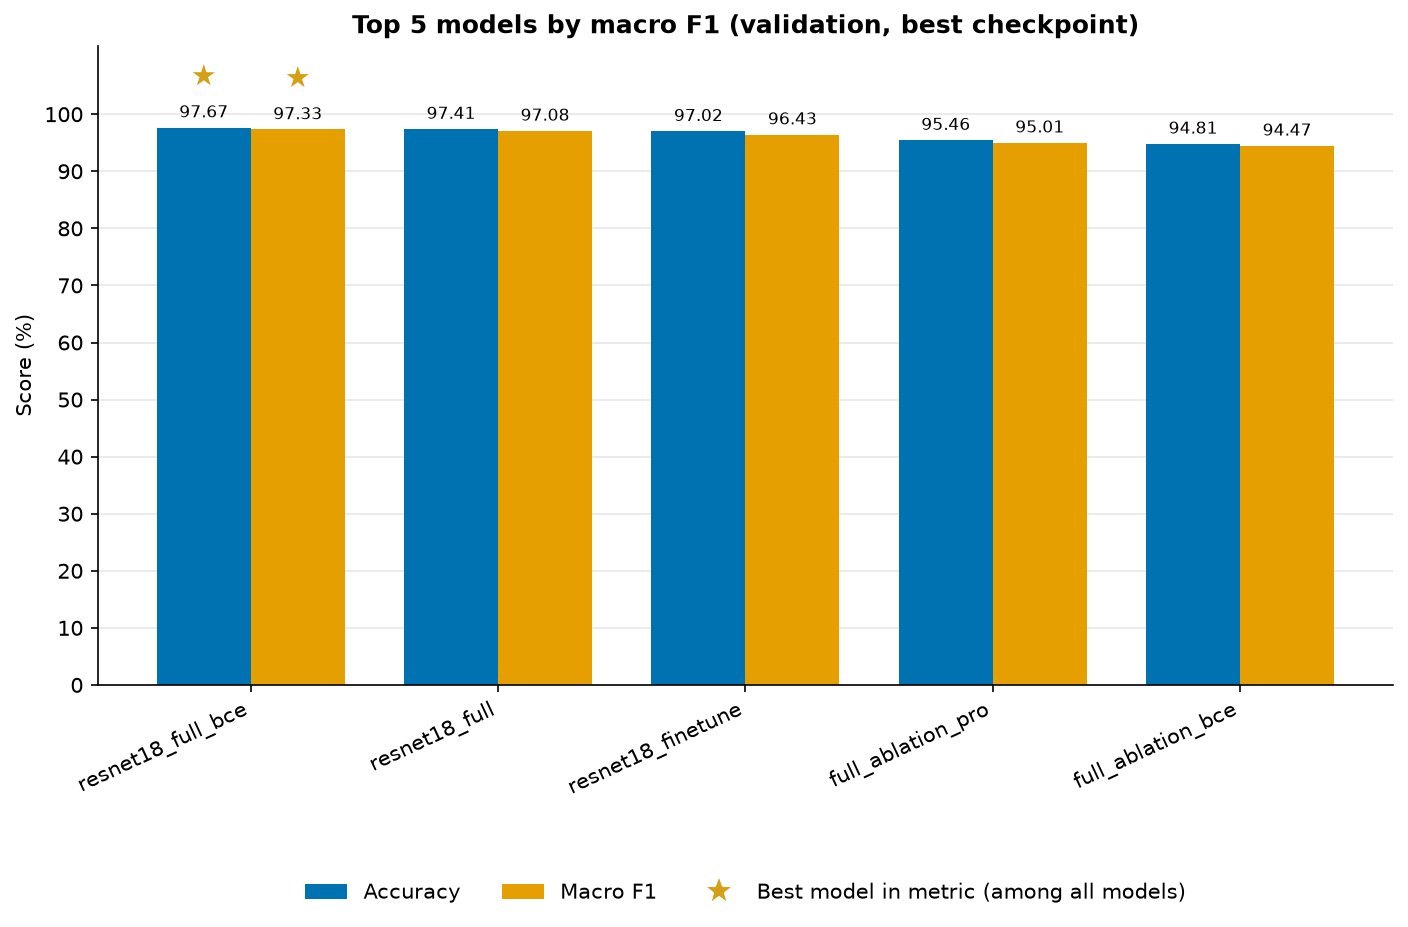

Values plotted in this chart, from the file beside it:
model, best_epoch, accuracy, macro_precision, macro_recall, macro_f1, lowest_recall_class, lowest_precision_class, val_loss, trainable_params
resnet18_full_bce, 20, 97.67, 97.55, 97.14, 97.33, kamyun, kamyun, 0.029, 11180616
resnet18_full, 13, 97.41, 96.84, 97.42, 97.08, kamyunet, kamyun, 0.1152, 11180616
resnet18_finetune, 23, 97.02, 96.78, 96.15, 96.43, kamyun, kamyun, 0.1054, 8397832
full_ablation_pro, 48, 95.46, 95.14, 94.93, 95.01, kamyun, kamyun, 0.044, 981288
full_ablation_bce, 49, 94.81, 94.04, 95.06, 94.47, kamyun, kamyun, 0.0472, 981288
